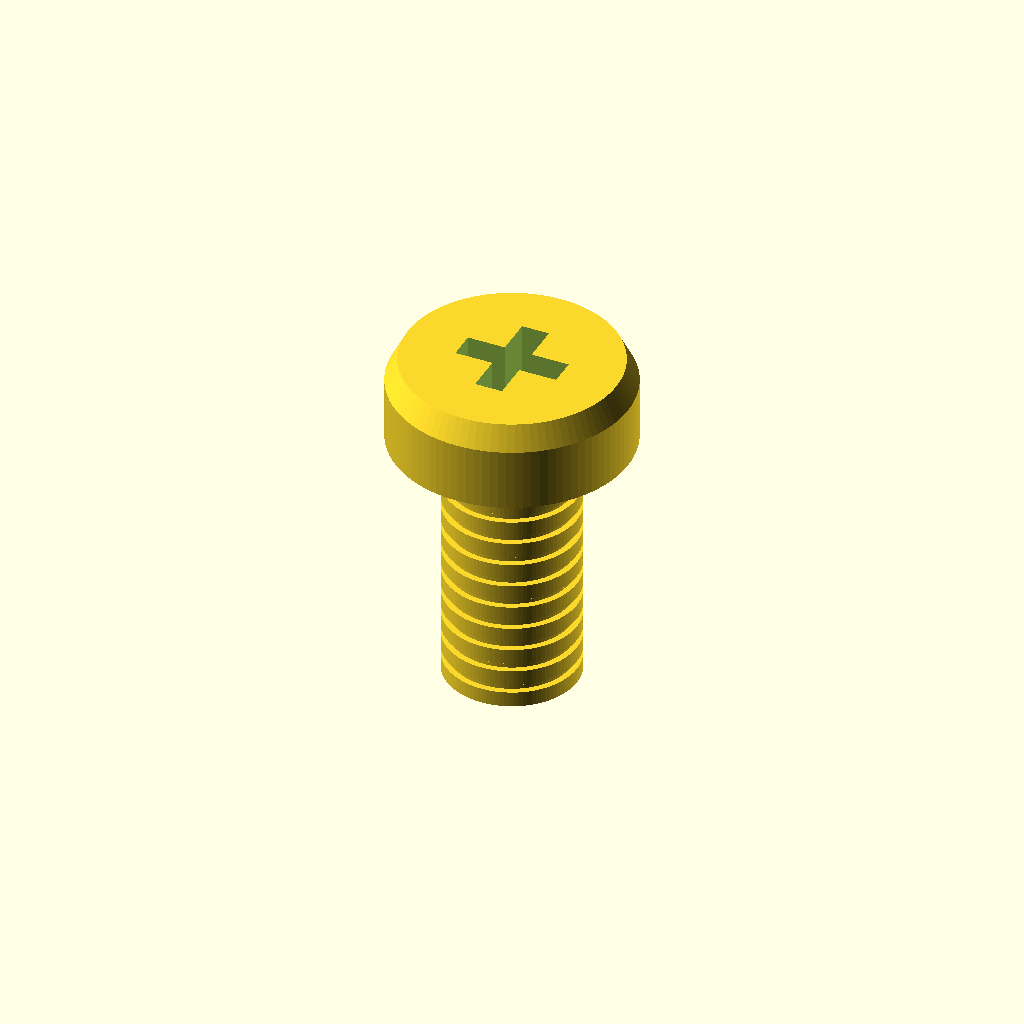
Cell 1: the model at its default parameters.
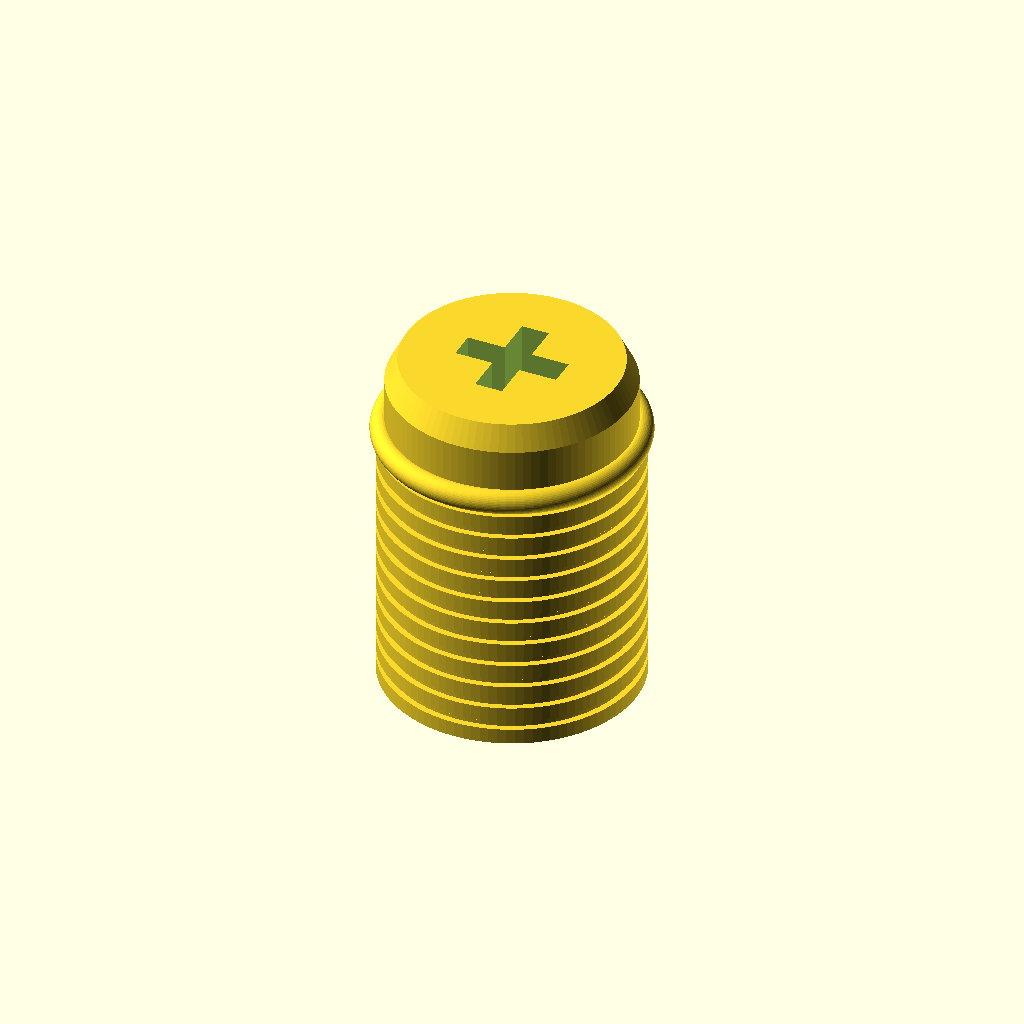
Cell 2: the same model with shank_d = 7.
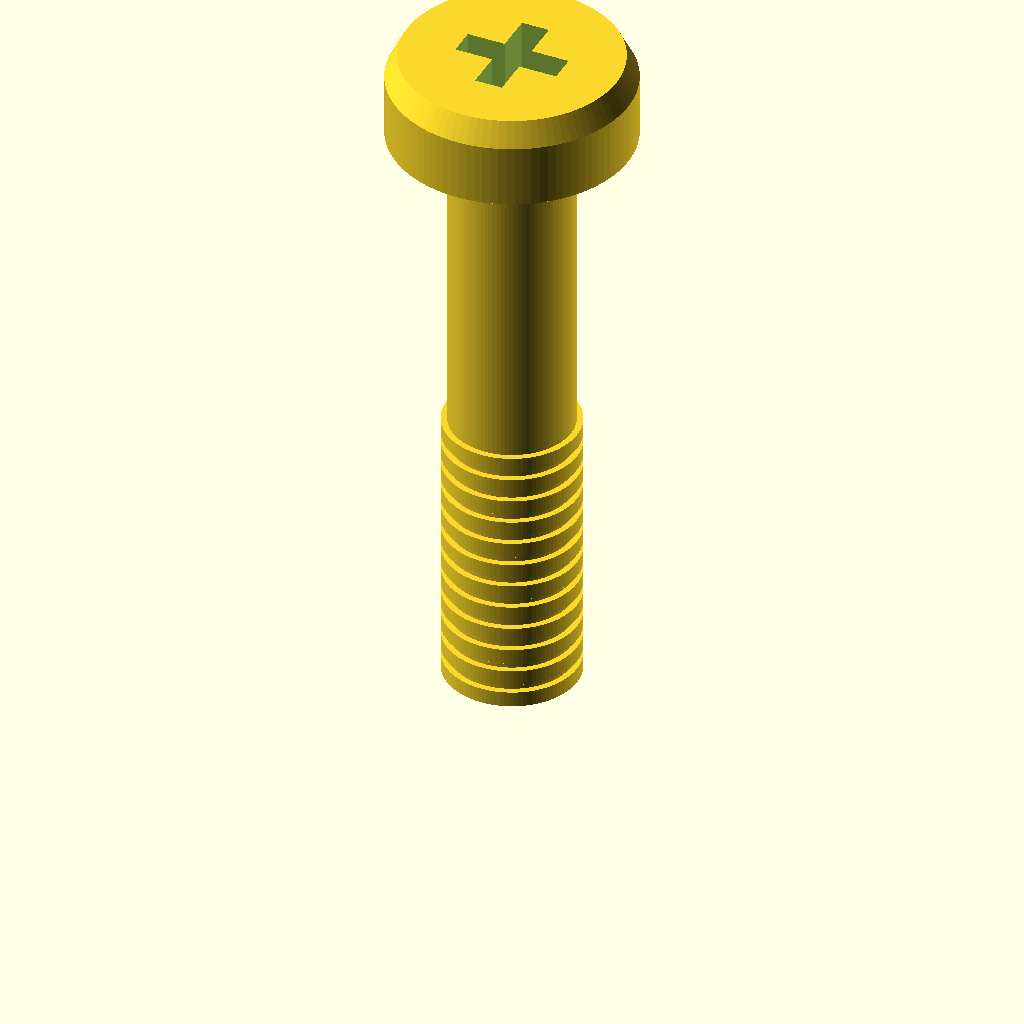
Cell 3: length = 20 (everything else at default).
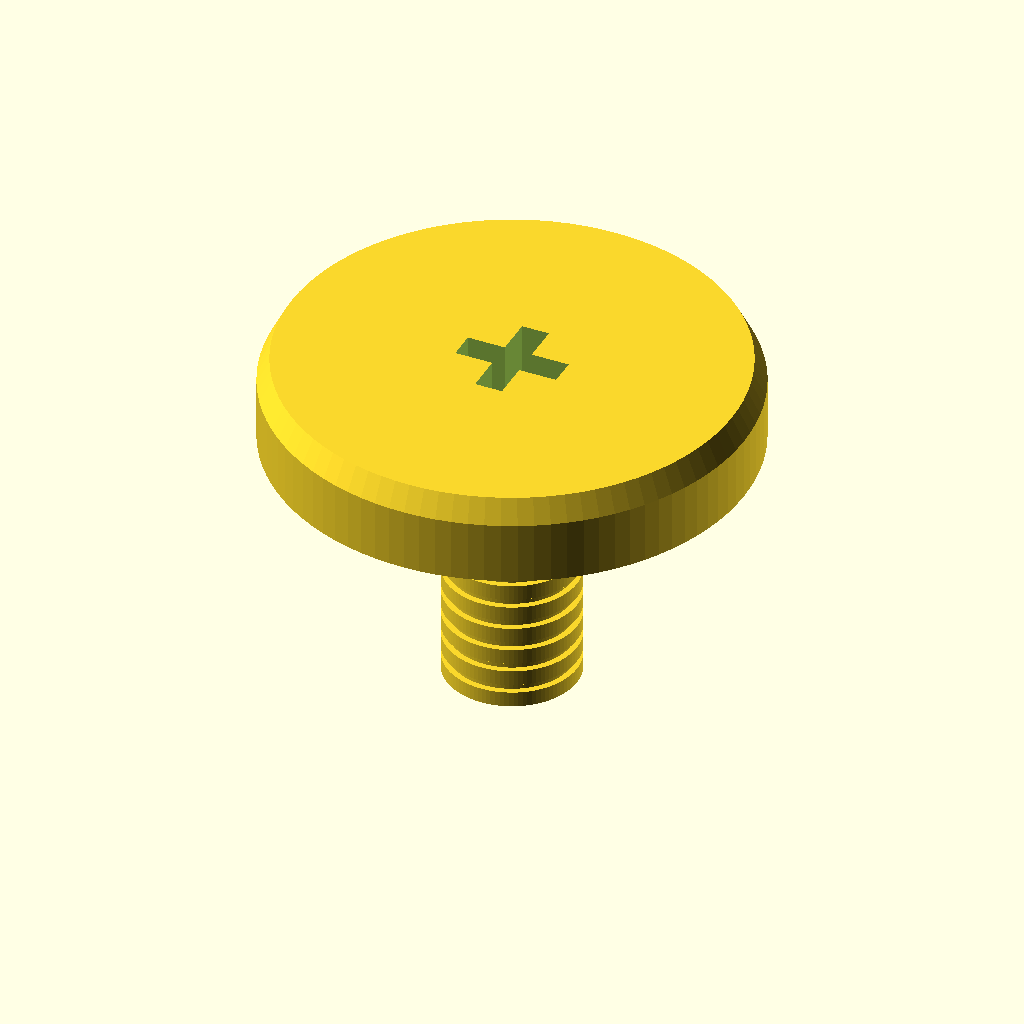
Cell 4: the same model with head_d = 13.8.
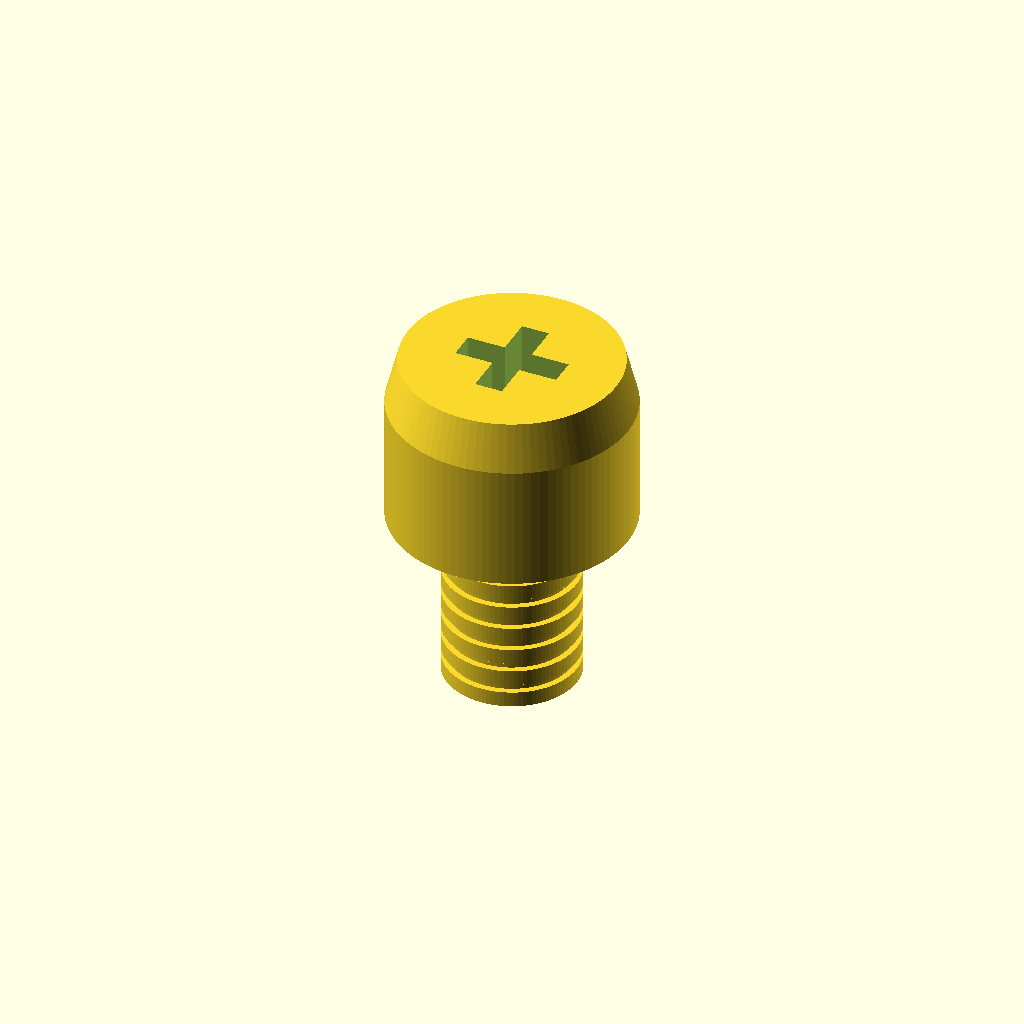
Cell 5: the same model with head_h = 5.
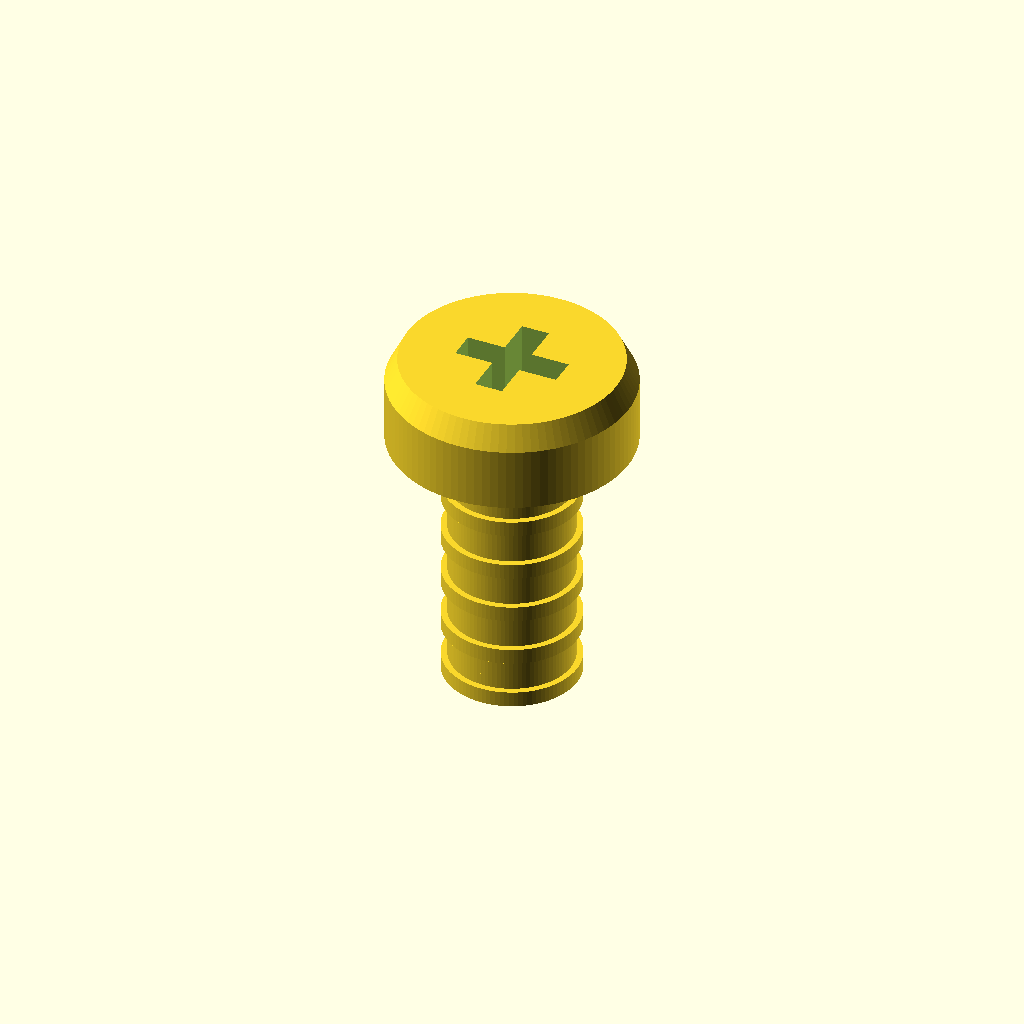
Cell 6: thread_pitch = 1.4 (everything else at default).
One fixed orthographic camera (rotation 55°, 0°, 25°; colour scheme Cornfield) for every cell.
The OpenSCAD source (results/nopscadlib/ablations/no_retrieval/scad/screw__No632_pan_screw.scad):
// Pan head screw (connected solid)
// Target: shank Ø3.5, head Ø6.9, head height 2.5, overall length 10

$fn = 96;

// --- Parameters (mm) ---
shank_d = 3.5;
length  = 10;

head_d  = 6.9;
head_h  = 2.5;

// Simple thread representation (rings) kept subtle
thread_pitch   = 0.7;
thread_len     = 8;          // threaded length from tip upward
thread_radial  = 0.18;
thread_ring_h  = 0.25;

// Tip
tip_chamfer_h = 0.6;
tip_end_d     = 0.6;         // small flat at tip

// Drive (Phillips-like cross)
drive_d     = 3.0;
drive_depth = 1.4;
drive_arm_w = 0.8;

// Rounding / fillets (kept small, within head envelope)
underhead_fillet_r = 0.35;
head_edge_round_r  = 0.35;

// Robust overlap to ensure single connected solid
overlap = 0.2;

// --- Derived Z layout ---
// Place tip at z=0, head top at z=length
z_tip        = 0;
z_shank_top  = length - head_h;   // underside of head
z_head_bot   = z_shank_top;
z_head_top   = length;

// Thread region
z_thread_start = z_tip;
z_thread_end   = min(z_tip + thread_len, z_shank_top);

// --- Helpers ---
module thread_rings() {
    // Rings overlap the shank so union is watertight
    n = max(0, floor((z_thread_end - z_thread_start) / thread_pitch));
    for (i = [0:n]) {
        zc = z_thread_start + i*thread_pitch + thread_ring_h/2;
        if (zc + thread_ring_h/2 <= z_thread_end + 1e-6)
            translate([0,0,zc])
                cylinder(h=thread_ring_h + overlap, r=shank_d/2 + thread_radial, center=true);
    }
}

module tip_chamfer() {
    // Cone from shank diameter down to small tip flat
    translate([0,0, z_tip + tip_chamfer_h/2])
        cylinder(h=tip_chamfer_h + overlap, r1=tip_end_d/2, r2=shank_d/2, center=true);
}

module shank() {
    // Main shank up to underside of head
    translate([0,0, (z_tip + z_shank_top)/2])
        cylinder(h=(z_shank_top - z_tip) + overlap, r=shank_d/2, center=true);
}

module underhead_fillet() {
    // Small torus-like fillet at shank/head junction (adds material, stays within head diameter)
    // Positioned so it bridges shank to head underside.
    translate([0,0, z_head_bot + underhead_fillet_r - overlap/2])
        rotate_extrude()
            translate([shank_d/2, 0, 0])
                circle(r=underhead_fillet_r, $fn=48);
}

module pan_head_solid() {
    // Rounded pan head made by hulling two cylinders:
    // - bottom cylinder at full head diameter
    // - top cylinder slightly smaller to create a dome-like profile
    top_d = max(head_d - 2*head_edge_round_r, head_d*0.78);

    hull() {
        // Bottom (underside) disk
        translate([0,0, z_head_bot + overlap/2])
            cylinder(h=overlap, r=head_d/2, center=true);

        // Main head body (near bottom)
        translate([0,0, z_head_bot + head_h*0.45])
            cylinder(h=head_h*0.55, r=head_d/2, center=true);

        // Top crown (smaller) to round the head
        translate([0,0, z_head_top - head_edge_round_r])
            cylinder(h=2*head_edge_round_r, r=top_d/2, center=true);
    }
}

module drive_recess() {
    // Cross recess cut from the top, depth limited to drive_depth
    zc = z_head_top - drive_depth/2;
    translate([0,0,zc])
        union() {
            cube([drive_d, drive_arm_w, drive_depth + overlap], center=true);
            cube([drive_arm_w, drive_d, drive_depth + overlap], center=true);
        }
}

module screw() {
    difference() {
        union() {
            // Body
            shank();
            tip_chamfer();
            thread_rings();

            // Head + fillet (all connected by shared z_head_bot plane with overlap)
            pan_head_solid();
            underhead_fillet();
        }
        // Drive cut
        drive_recess();
    }
}

// Final
screw();
Parameter table extracted from the source (name, type, default, range or options):
shank_d: number, default 3.5
length: number, default 10
head_d: number, default 6.9
head_h: number, default 2.5
thread_pitch: number, default 0.7
thread_len: number, default 8
thread_radial: number, default 0.18
thread_ring_h: number, default 0.25
tip_chamfer_h: number, default 0.6
tip_end_d: number, default 0.6
drive_d: number, default 3
drive_depth: number, default 1.4
drive_arm_w: number, default 0.8
underhead_fillet_r: number, default 0.35
head_edge_round_r: number, default 0.35
overlap: number, default 0.2
z_tip: number, default 0
